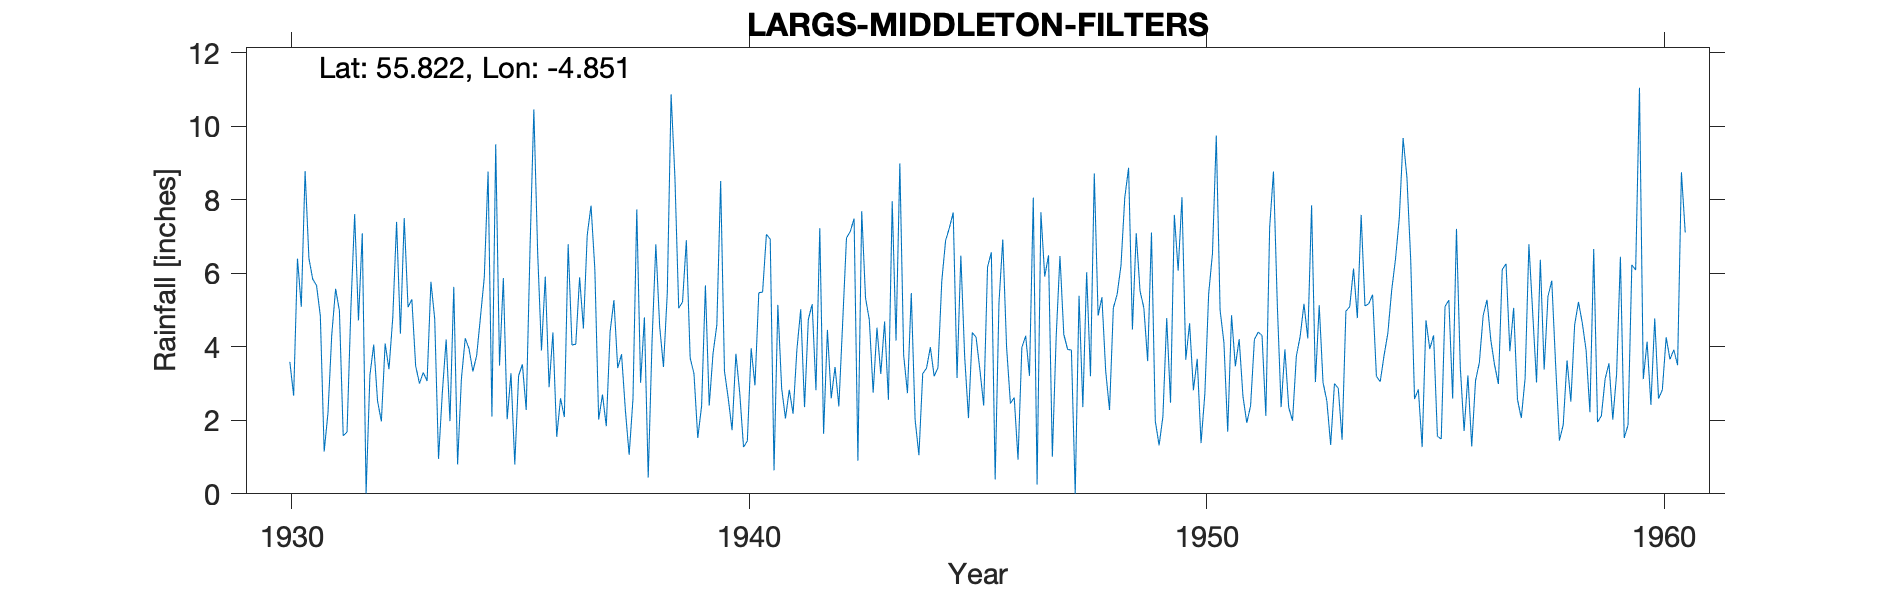

The table this chart was drawn from, first rows:
LARGS (MIDDLETON FILTERS), , , , , , , , , , , , , , , , , , , , , , , 
Grid ref, NS215624, Long, -4.851, Lat, 55.82, Elevation, 230, ft, , , , , , , , , , , , , , , 
Station no, 5217/4, , , , , , , , , , , , , , , , , , , , , , 
, 1920, 1921, 1922, 1923, 1924, 1925, 1926, 1927, 1928, 1929, 1930, 1931, 1932, 1933, 1934, 1935, 1936, 1937, 1938, 1939, 1940, 1941, 1942
January, , , , , , , , , , , , 5.67, 7.09, 5.08, 5.63, 3.49, 5.91, 7.84, 7.74, 5.22, 2.59, 0.64, 7.23
February, , , , , , , , , , , , 4.84, 0.01, 5.29, 0.8, 5.87, 2.9, 6.11, 3.02, 6.9, 1.73, 5.14, 1.63
March, , , , , , , , , , , , 1.15, 3.23, 3.48, 3.13, 2.03, 4.39, 2.02, 4.8, 3.7, 3.81, 2.87, 4.46
April, , , , , , , , , , , , 2.2, 4.06, 3, 4.23, 3.28, 1.55, 2.7, 0.44, 3.27, 2.75, 2.05, 2.6
May, , , , , , , , , , , , 4.34, 2.53, 3.3, 3.95, 0.8, 2.6, 1.84, 4.14, 1.52, 1.27, 2.83, 3.45
June, , , , , , , , , , , 3.59, 5.58, 1.97, 3.07, 3.33, 3.21, 2.09, 4.41, 6.79, 2.39, 1.44, 2.18, 2.38
July, , , , , , , , , , , 2.67, 4.98, 4.09, 5.77, 3.76, 3.52, 6.79, 5.27, 4.56, 5.67, 3.96, 3.93, 4.65
August, , , , , , , , , , , 6.4, 1.58, 3.39, 4.76, 4.81, 2.28, 4.05, 3.42, 3.45, 2.4, 2.95, 5.02, 6.96
September, , , , , , , , , , , 5.09, 1.68, 4.8, 0.95, 5.89, 6.69, 4.07, 3.8, 5.46, 3.82, 5.47, 2.36, 7.14
October, , , , , , , , , , , 8.78, 5.02, 7.4, 2.76, 8.77, 10.46, 5.89, 2.29, 10.87, 4.6, 5.49, 4.75, 7.49
November, , , , , , , , , , , 6.41, 7.61, 4.36, 4.2, 2.1, 6.56, 4.5, 1.06, 8.62, 8.51, 7.06, 5.16, 0.9
December, , , , , , , , , , , 5.84, 4.72, 7.5, 1.98, 9.51, 3.9, 7.04, 2.58, 5.05, 3.34, 6.93, 2.82, 7.69
Total, , , , , , , , , , , , 49.37, 50.43, 43.64, 55.91, 52.09, 51.78, 43.34, 64.94, 51.34, 45.45, 39.75, 56.58
May 1956 not transcribed, , , , , , , , , , , , , , , , , , , , , , , 
